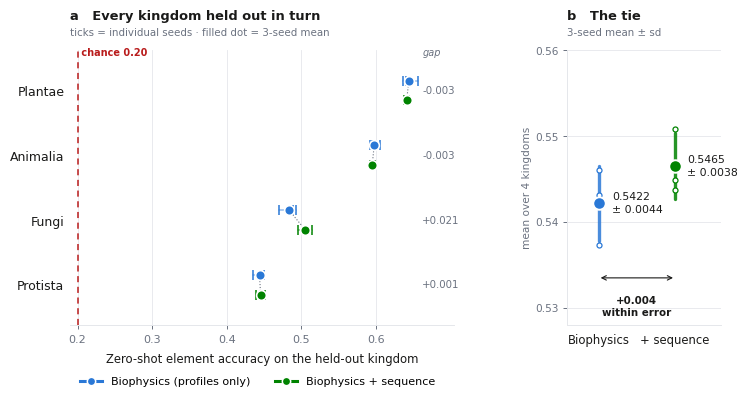

The script that saved this image: (Note: this script raises an exception after producing the figure.)
#!/usr/bin/env python3
"""
Figure 3 — cross-kingdom transfer: biophysics ties sequence.

Leave-one-kingdom-out, 3 seeds, both arms, all leak-safe + transductive-norm.
The claim is a TIE (0.5422 +/- 0.0044 vs 0.5465 +/- 0.0038), so the figure must
make "these are the same" legible — paired points per kingdom with seed spread
shown, not bars that invite reading a winner.

Numbers verified from each run's metrics.json (see RESULTS_LEDGER.md).

  python figures/fig3_loko_tie.py
  -> figures/fig3_loko_tie.{pdf,png}
"""
import matplotlib
matplotlib.use("Agg")
import matplotlib.pyplot as plt
import numpy as np
from matplotlib.lines import Line2D

# ── data: per kingdom, per seed (42, 123, 777) ────────────────────────────────
BIO = {
    "plantae":  [0.6397, 0.6566, 0.6354],
    "animalia": [0.6058, 0.5922, 0.5943],
    "fungi":    [0.4928, 0.4881, 0.4697],   # all warmup=8
    "protista": [0.4457, 0.4357, 0.4501],
}
SEQ = {
    "plantae":  [0.6447, 0.6411, 0.6371],
    "animalia": [0.5990, 0.5920, 0.5934],
    "fungi":    [0.5142, 0.4959, 0.5048],
    "protista": [0.4455, 0.4506, 0.4397],
}
ORDER = ["plantae", "animalia", "fungi", "protista"]      # hardest last
CHANCE = 0.20

BIO_C, SEQ_C = "#2a78d6", "#008300"          # documented categorical slots 1-2
INK, MUTED, GRID = "#1a1a19", "#6b7280", "#e5e7eb"
RED = "#b91c1c"

plt.rcParams.update({
    "font.family": "sans-serif", "font.sans-serif": ["DejaVu Sans"],
    "font.size": 8.5, "axes.linewidth": 0.7,
    "pdf.fonttype": 42, "ps.fonttype": 42,
})

fig, (axL, axR) = plt.subplots(1, 2, figsize=(7.4, 4.2),
                               gridspec_kw={"width_ratios": [2.5, 1.0], "wspace": 0.42})
fig.subplots_adjust(left=0.085, right=0.965, top=0.83, bottom=0.175)

# ── left: per-kingdom paired points ───────────────────────────────────────────
y = np.arange(len(ORDER))[::-1]
off = 0.15
axL.axvline(CHANCE, color=RED, ls=(0, (4, 3)), lw=1.1, zorder=1)
axL.text(CHANCE, len(ORDER) - 0.42, " chance 0.20", fontsize=7.0, color=RED,
         ha="left", va="center", fontweight="bold")

for yi, k in zip(y, ORDER):
    b, s = np.array(BIO[k]), np.array(SEQ[k])
    # connector showing the gap between arm means
    axL.plot([b.mean(), s.mean()], [yi + off, yi - off], color=MUTED, lw=0.8, ls=":", zorder=2)
    for vals, yy, c in ((b, yi + off, BIO_C), (s, yi - off, SEQ_C)):
        axL.plot([vals.min(), vals.max()], [yy, yy], color=c, lw=1.1, alpha=0.5,
                 solid_capstyle="round", zorder=3)
        axL.plot(vals, [yy] * len(vals), "|", ms=6.5, mec=c, mew=1.1, zorder=4)
        axL.plot(vals.mean(), yy, "o", ms=7, mfc=c, mec="white", mew=1.2, zorder=5)
    axL.annotate(f"{s.mean() - b.mean():+.3f}", xy=(0.662, yi), va="center", ha="left",
                 fontsize=7.4, color=MUTED, annotation_clip=False)

axL.set_yticks(y); axL.set_yticklabels([k.capitalize() for k in ORDER], fontsize=9, color=INK)
axL.set_ylim(-0.62, len(ORDER) - 0.38)
axL.set_xlim(0.19, 0.705)
axL.set_xticks([0.2, 0.3, 0.4, 0.5, 0.6])
axL.set_xlabel("Zero-shot element accuracy on the held-out kingdom", fontsize=8.4,
               color=INK, labelpad=6)
axL.tick_params(axis="x", labelsize=8, colors=MUTED, length=3, width=0.7)
axL.tick_params(axis="y", length=0, pad=4)
axL.grid(axis="x", color=GRID, lw=0.6, zorder=0)
axL.set_axisbelow(True)
for sp in ("top", "right", "left"): axL.spines[sp].set_visible(False)
axL.spines["bottom"].set_color(GRID)
axL.set_title("a   Every kingdom held out in turn", fontsize=9.4, color=INK,
              loc="left", pad=22, fontweight="bold")
axL.text(0, 1.045, "ticks = individual seeds · filled dot = 3-seed mean",
         transform=axL.transAxes, fontsize=7.4, color=MUTED, va="bottom")
axL.text(0.662, len(ORDER) - 0.42, "gap", fontsize=7.0, color=MUTED, ha="left",
         va="center", style="italic", clip_on=False)

# ── right: the overall tie ────────────────────────────────────────────────────
bm = np.array([np.mean([BIO[k][i] for k in ORDER]) for i in range(3)])
sm = np.array([np.mean([SEQ[k][i] for k in ORDER]) for i in range(3)])
for xi, vals, c, lab in ((0, bm, BIO_C, "Biophysics"), (1, sm, SEQ_C, "+ sequence")):
    axR.plot([xi, xi], [vals.mean() - vals.std(ddof=1), vals.mean() + vals.std(ddof=1)],
             color=c, lw=2.4, solid_capstyle="round", zorder=3, alpha=0.85)
    axR.plot([xi] * 3, vals, "o", ms=3.6, mfc="white", mec=c, mew=0.9, zorder=4)
    axR.plot(xi, vals.mean(), "o", ms=9, mfc=c, mec="white", mew=1.4, zorder=5)
    axR.annotate(f"{vals.mean():.4f}\n± {vals.std(ddof=1):.4f}", xy=(xi, vals.mean()),
                 xytext=(xi + 0.17, vals.mean()), fontsize=7.8, color=INK, va="center",
                 ha="left", linespacing=1.35)

axR.set_xlim(-0.42, 1.62)
axR.set_ylim(0.528, 0.560)
axR.set_xticks([0, 1]); axR.set_xticklabels(["Biophysics", "+ sequence"], fontsize=8.4, color=INK)
axR.set_yticks([0.53, 0.54, 0.55, 0.56])
axR.tick_params(axis="y", labelsize=7.6, colors=MUTED, length=3, width=0.7)
axR.tick_params(axis="x", length=0, pad=6)
axR.grid(axis="y", color=GRID, lw=0.6, zorder=0)
axR.set_axisbelow(True)
for sp in ("top", "right"): axR.spines[sp].set_visible(False)
for sp in ("left", "bottom"): axR.spines[sp].set_color(GRID)
axR.set_ylabel("mean over 4 kingdoms", fontsize=7.6, color=MUTED, labelpad=2)
axR.set_title("b   The tie", fontsize=9.4, color=INK, loc="left", pad=22, fontweight="bold")
axR.text(0, 1.045, "3-seed mean ± sd", transform=axR.transAxes,
         fontsize=7.4, color=MUTED, va="bottom")

# the point of the panel: error bars overlap
axR.annotate("", xy=(0.02, 0.5335), xytext=(0.98, 0.5335),
             arrowprops=dict(arrowstyle="<->", color=INK, lw=0.8, shrinkA=0, shrinkB=0,
                             mutation_scale=8))
axR.text(0.5, 0.5315, "+0.004\nwithin error", ha="center", va="top", fontsize=7.4,
         color=INK, fontweight="bold", linespacing=1.3)

handles = [Line2D([], [], color=BIO_C, lw=2.2, marker="o", ms=6, mec="white", mew=1.1,
                  label="Biophysics (profiles only)"),
           Line2D([], [], color=SEQ_C, lw=2.2, marker="o", ms=6, mec="white", mew=1.1,
                  label="Biophysics + sequence")]
fig.legend(handles=handles, loc="lower left", bbox_to_anchor=(0.085, 0.005),
           frameon=False, fontsize=8, ncol=2, columnspacing=2.2, handlelength=2.0)

for ext in ("pdf", "png"):
    fig.savefig(f"figures/fig3_loko_tie.{ext}", dpi=600, bbox_inches="tight", facecolor="white")
print("wrote figures/fig3_loko_tie.pdf / .png")
